Run: headless pygame with SDL's dummy video driver; simulated clock (each Clock.tick advances the game by its frame time, no real sleeping); random seed 0; keys injected as events and as key.get_pressed() state; mouse plan: one left click at the window centre at the start of phase 2, then a move to the lower-right quarter at the start of phase 3.
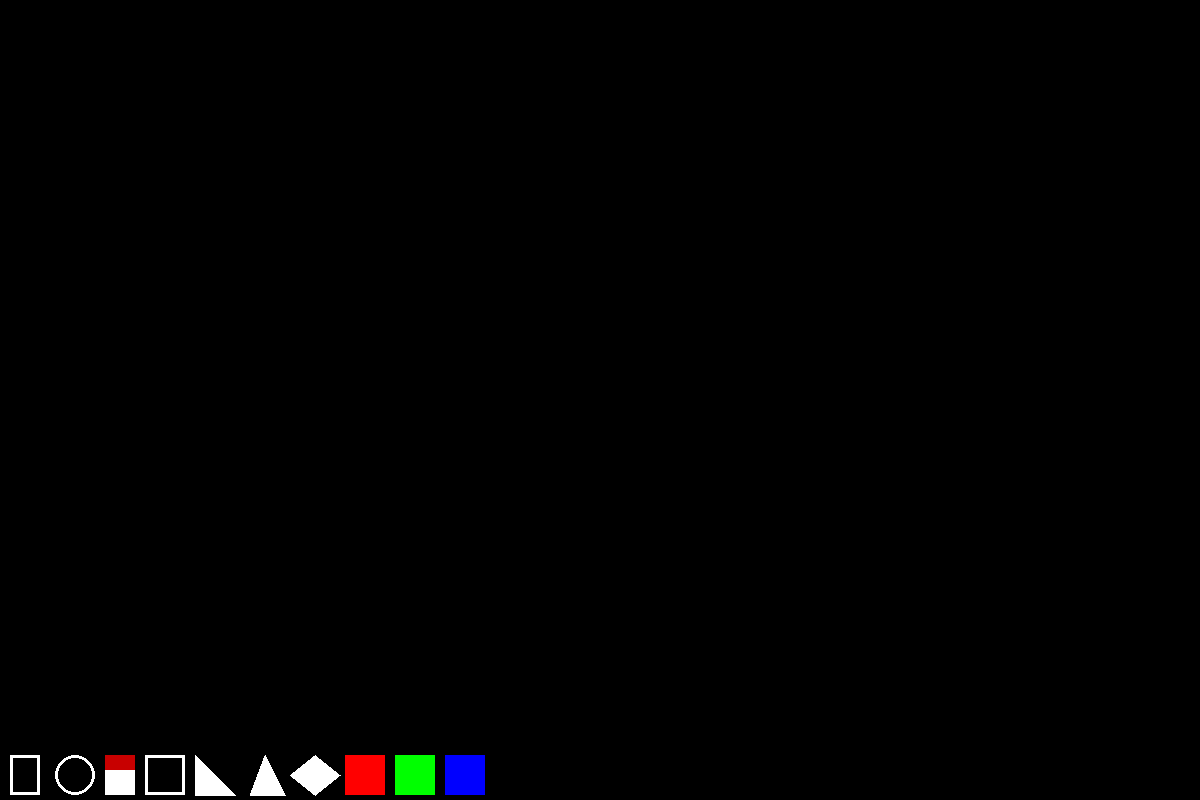
Frame 1 of 4 · flips 1–60 · no input
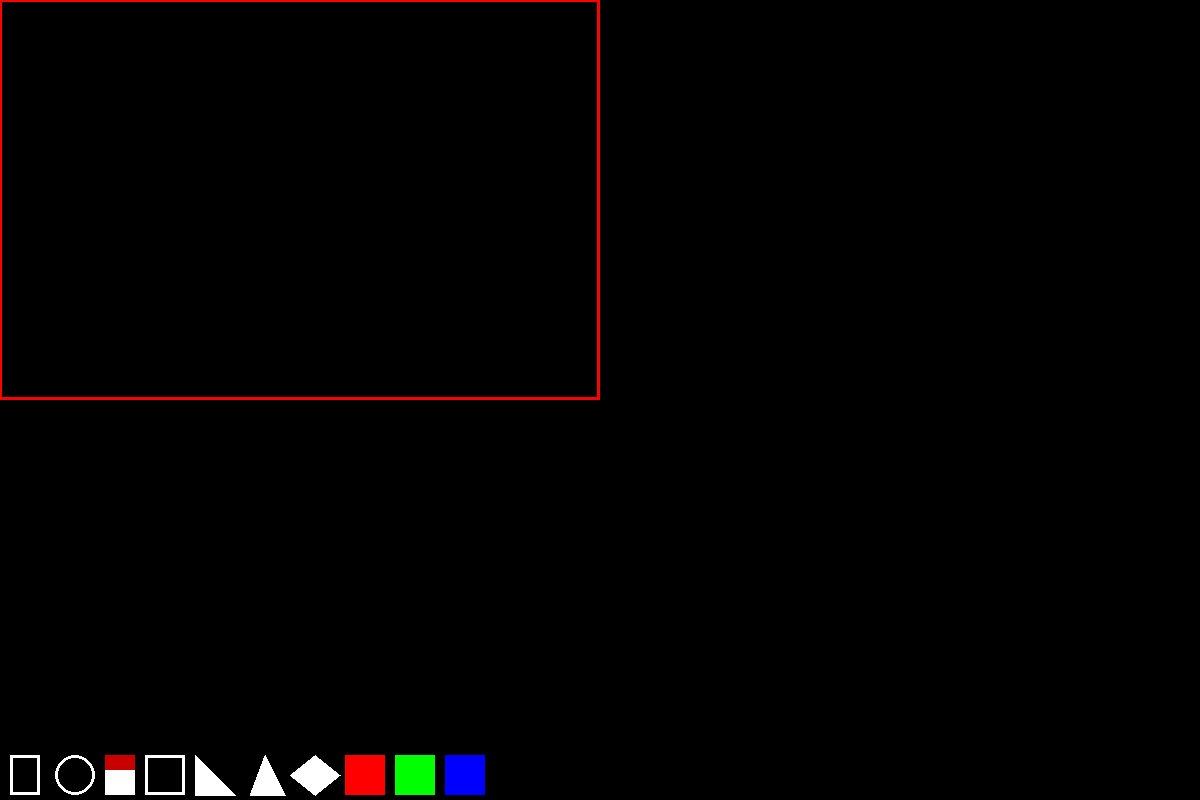
Frame 2 of 4 · flips 61–180 · clicked the window centre · tapped SPACE, RETURN · held RIGHT (→), D
Frame 3 of 4 · flips 181–300 · moved the mouse to the lower-right quarter · held DOWN (↓), S · screen unchanged from frame 2, image omitted
Frame 4 of 4 · flips 301–420 · held LEFT (←), A, UP (↑), W · screen unchanged from frame 3, image omitted

The pygame program that drew these frames:

import pygame
import sys

pygame.init()

screen = pygame.display.set_mode((640, 480))

#fps
pygame.time.Clock().tick(120)

#colors
BLUE  = (0, 0, 255)
RED   = (255, 0, 0)
GREEN = (0, 255, 0)
BLACK = (0, 0, 0)
WHITE = (255, 255, 255)

x, y, x2, y2 = -1, -1, -1, -1

screen = pygame.display.set_mode((1200, 800))
mini_scr = pygame.Surface(screen.get_size())
toolbar = pygame.Surface((500, 50))

pygame.draw.rect(toolbar, WHITE, (10, 5, 30, 40), width=3)
pygame.draw.circle(toolbar, WHITE, (75, 25), radius=20, width=3)
pygame.draw.rect(toolbar, WHITE, (105, 5, 30, 40), width=0)
pygame.draw.rect(toolbar, (200, 0, 0), (105, 5, 30, 15))
pygame.draw.polygon(toolbar, WHITE, [(195, 45), (190 + 45, 45), (195, 5)])
pygame.draw.rect(toolbar, RED, (345, 5, 40, 40))
pygame.draw.rect(toolbar, GREEN, (395, 5, 40, 40))
pygame.draw.rect(toolbar, BLUE, (445, 5, 40, 40))
pygame.draw.rect(toolbar, WHITE, (145, 5, 40, 40), width=3)
pygame.draw.polygon(toolbar, WHITE, [(250, 45), (265, 5), (285, 45)])
pygame.draw.polygon(toolbar, WHITE, [(290, 25), (315, 5), (340, 25), (315, 45)])


def draw_circle(screen):
    pygame.draw.circle(screen, colors[current_color], (x,y), radius=((x2-x)**2+(y2-y)**2)**0.5, width=3)

def eraser(screen):
    pygame.draw.circle(mini_scr, (0, 0, 0), (x2, y2), radius=10)

def draw_rect(screen):
    x_local, y_local = x, y
    width, height = x2-x, y2-y
    if x2 < x:
        x_local = x2
        width = x - x2
    if y2 < y:
        y_local = y2
        height = y - y2

    pygame.draw.rect(screen, colors[current_color], (x_local, y_local, width, height), width=3)

def draw_square(screen):
    x_local, y_local = x, y
    width = x2 - x
    if x2 < x:
        x_local = x2
        width = x - x2
    if y2 < y:
        y_local = y2

    pygame.draw.rect(screen, colors[current_color], (x_local, y_local, width, width), width=3)

def draw_eq_tr(screen):
    pygame.draw.polygon(screen, colors[current_color], [(x2 - 50, y2 + 50), (x2, y2), (x2 + 50, y2 + 50)])

def draw_right_tr(screen):
    pygame.draw.polygon(screen, colors[current_color], [(x2, y2), (x2 + 50, y2), (x2, y2 - 50)])

def draw_rhombus(screen):
    pygame.draw.polygon(screen, colors[current_color], [(x2 - 30, y2 + 20), (x2, y2), (x2 + 30, y2 + 20), (x2, y2 + 40)])

colors = {"red":RED, "green":GREEN, "blue":BLUE}
current_color = 'red'
modes = {"circle": draw_circle, "eraser": eraser, "rect": draw_rect, "square": draw_square, "eq_tr": draw_eq_tr, "right_tr": draw_right_tr, "rhombus": draw_rhombus}
current_mode = 'rect'

while True:
    for event in pygame.event.get():
        if event.type == pygame.QUIT:
            pygame.quit()
            sys.exit()
        if event.type == pygame.MOUSEBUTTONDOWN:
            x, y = pygame.mouse.get_pos()
            if 0 <= x <= 500 and 755 <= y <= 800:
                if x < 50:
                    current_mode = 'rect'
                elif x < 100:
                    current_mode = 'circle'
                elif x < 150:
                    current_mode = 'eraser'
                elif x < 195:
                    current_mode = 'square'
                elif x < 245:
                    current_mode = 'eq_tr'
                elif x < 290:
                    current_mode = 'right_tr'
                elif x < 340:
                    current_mode = 'rhombus'
                elif x < 390:
                    current_color = 'red'
                elif x < 440:
                    current_color = 'green'
                else:
                    current_color = 'blue'

            x2, y2 = x, y
        if pygame.mouse.get_pressed()[0]:
            x2, y2 = pygame.mouse.get_pos()
            screen.blit(mini_scr, (0, 0))
            modes[current_mode](screen)
            screen.blit(toolbar, (0, 750))
            pygame.display.flip()
        if event.type == pygame.MOUSEBUTTONUP:
            modes[current_mode](mini_scr)
    screen.blit(toolbar, (0, 750))
    pygame.display.flip()

    pygame.display.update()
    pygame.time.Clock().tick(120)
